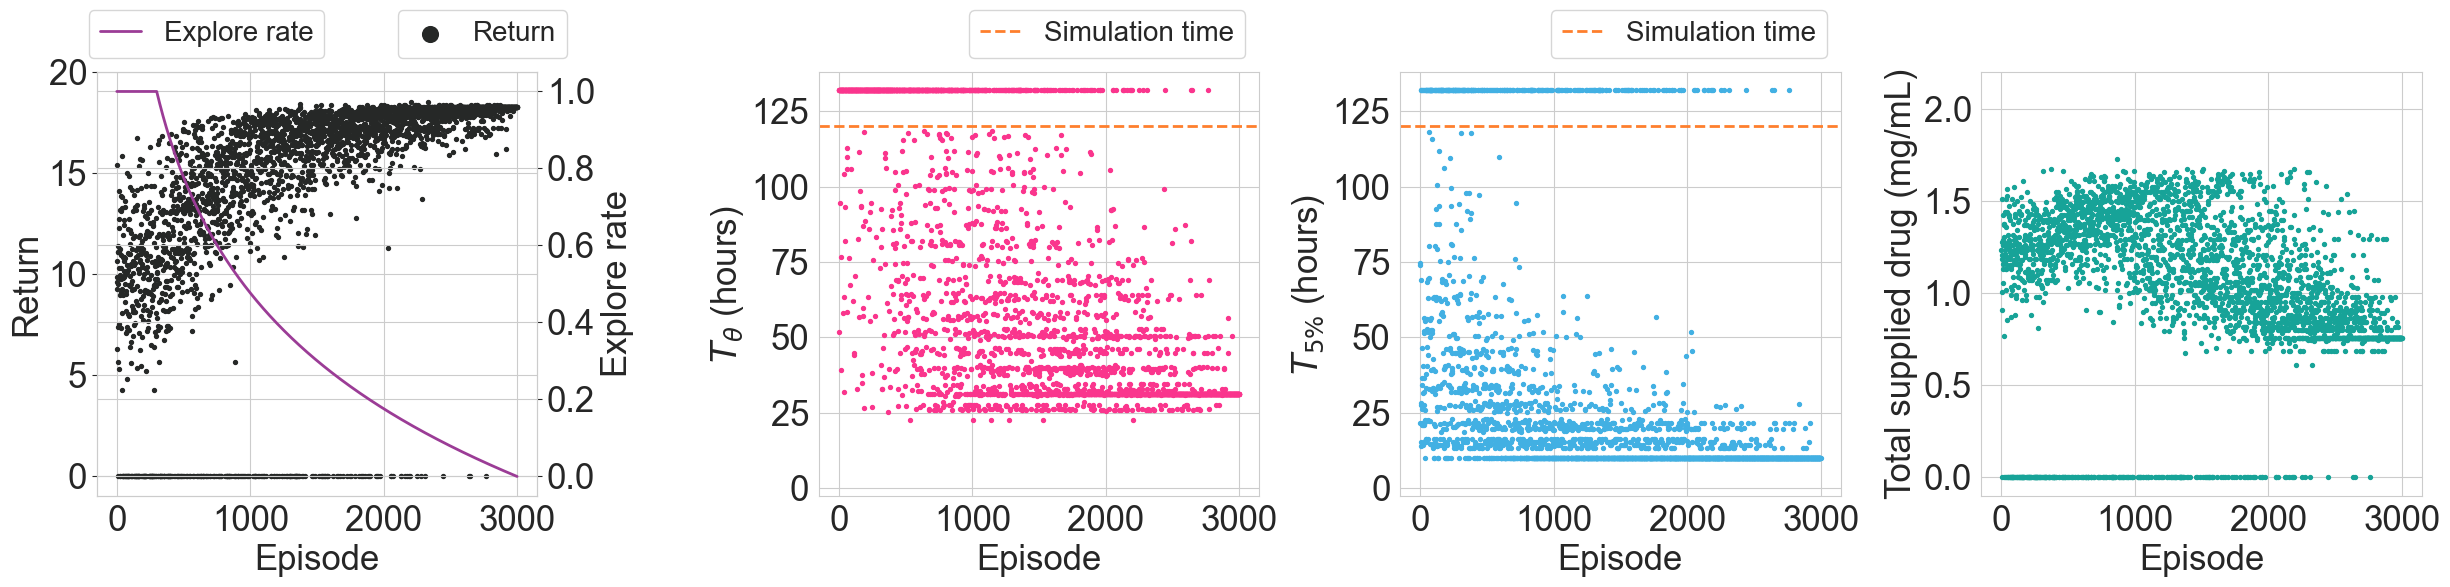

The data file committed next to this chart (first rows):
episode	explore_rate	e_return	t5p_first	tTiny_first	total_drug_in
0	1.0	9.262	4474	N/A	1233
1	1.0	9.845	1300	N/A	1206
2	1.0	10.63	4441	N/A	1278
3	1.0	9.622	832.4	N/A	1188
4	1.0	15.38	1649	3102	1512
5	1.0	6.296	1686	N/A	1008
6	1.0	5.615	N/A	N/A	909.0
7	1.0	0.0	N/A	N/A	0.0
8	1.0	11.11	927.8	5681	1287
9	1.0	7.353	4148	N/A	1053
10	1.0	11.36	1301	N/A	1260
11	1.0	11.09	2203	N/A	1278
12	1.0	9.519	2798	N/A	1161
13	1.0	7.527	N/A	N/A	1134
14	1.0	11.06	1665	N/A	1260
15	1.0	14.12	1584	N/A	1422
16	1.0	12.73	2045	4608	1377
17	1.0	12.28	1263	N/A	1377
18	1.0	5.268	2436	N/A	765.0
19	1.0	10.31	1301	2354	1170
20	1.0	11.12	856.2	N/A	1305
21	1.0	13.17	1581	N/A	1368
22	1.0	0.0	N/A	N/A	0.0
23	1.0	11.25	1891	N/A	1269
24	1.0	9.779	1255	N/A	1233
25	1.0	9.959	3089	N/A	1269
26	1.0	0.0	N/A	N/A	0.0
27	1.0	8.937	1916	N/A	1215
28	1.0	13.09	1255	N/A	1440
29	1.0	10.29	1648	N/A	1215
30	1.0	9.724	2199	3491	1170
31	1.0	7.309	3397	N/A	1017
32	1.0	10.93	3122	N/A	1359
33	1.0	9.057	940	N/A	1197
34	1.0	9.099	1554	N/A	1134
35	1.0	13.86	1348	N/A	1512
36	1.0	8.068	3324	N/A	1134
37	1.0	0.0	N/A	N/A	0.0
38	1.0	13.79	604.3	6262	1566
39	1.0	15.85	1318	3813	1440
40	1.0	9.243	971.8	N/A	1152
41	1.0	13.26	971.8	1921	1530
42	1.0	4.235	N/A	N/A	855.0
43	1.0	10.86	2279	N/A	1260
44	1.0	0.0	N/A	N/A	0.0
45	1.0	9.802	2002	N/A	1251
46	1.0	0.0	N/A	N/A	0.0
47	1.0	11.91	927.8	5599	1314
48	1.0	0.0	N/A	N/A	0.0
49	1.0	10.86	3374	4922	1278
50	1.0	8.941	4105	N/A	1188
51	1.0	10.66	3176	N/A	1260
52	1.0	12.66	2803	N/A	1431
53	1.0	10.82	2433	N/A	1278
54	1.0	9.849	N/A	N/A	1251
55	1.0	0.0	N/A	N/A	0.0
56	1.0	10.14	3786	N/A	1287
57	1.0	12.43	3109	6766	1422
58	1.0	13.32	971.8	6360	1476
59	1.0	9.924	2656	N/A	1197
... 2,940 more rows
